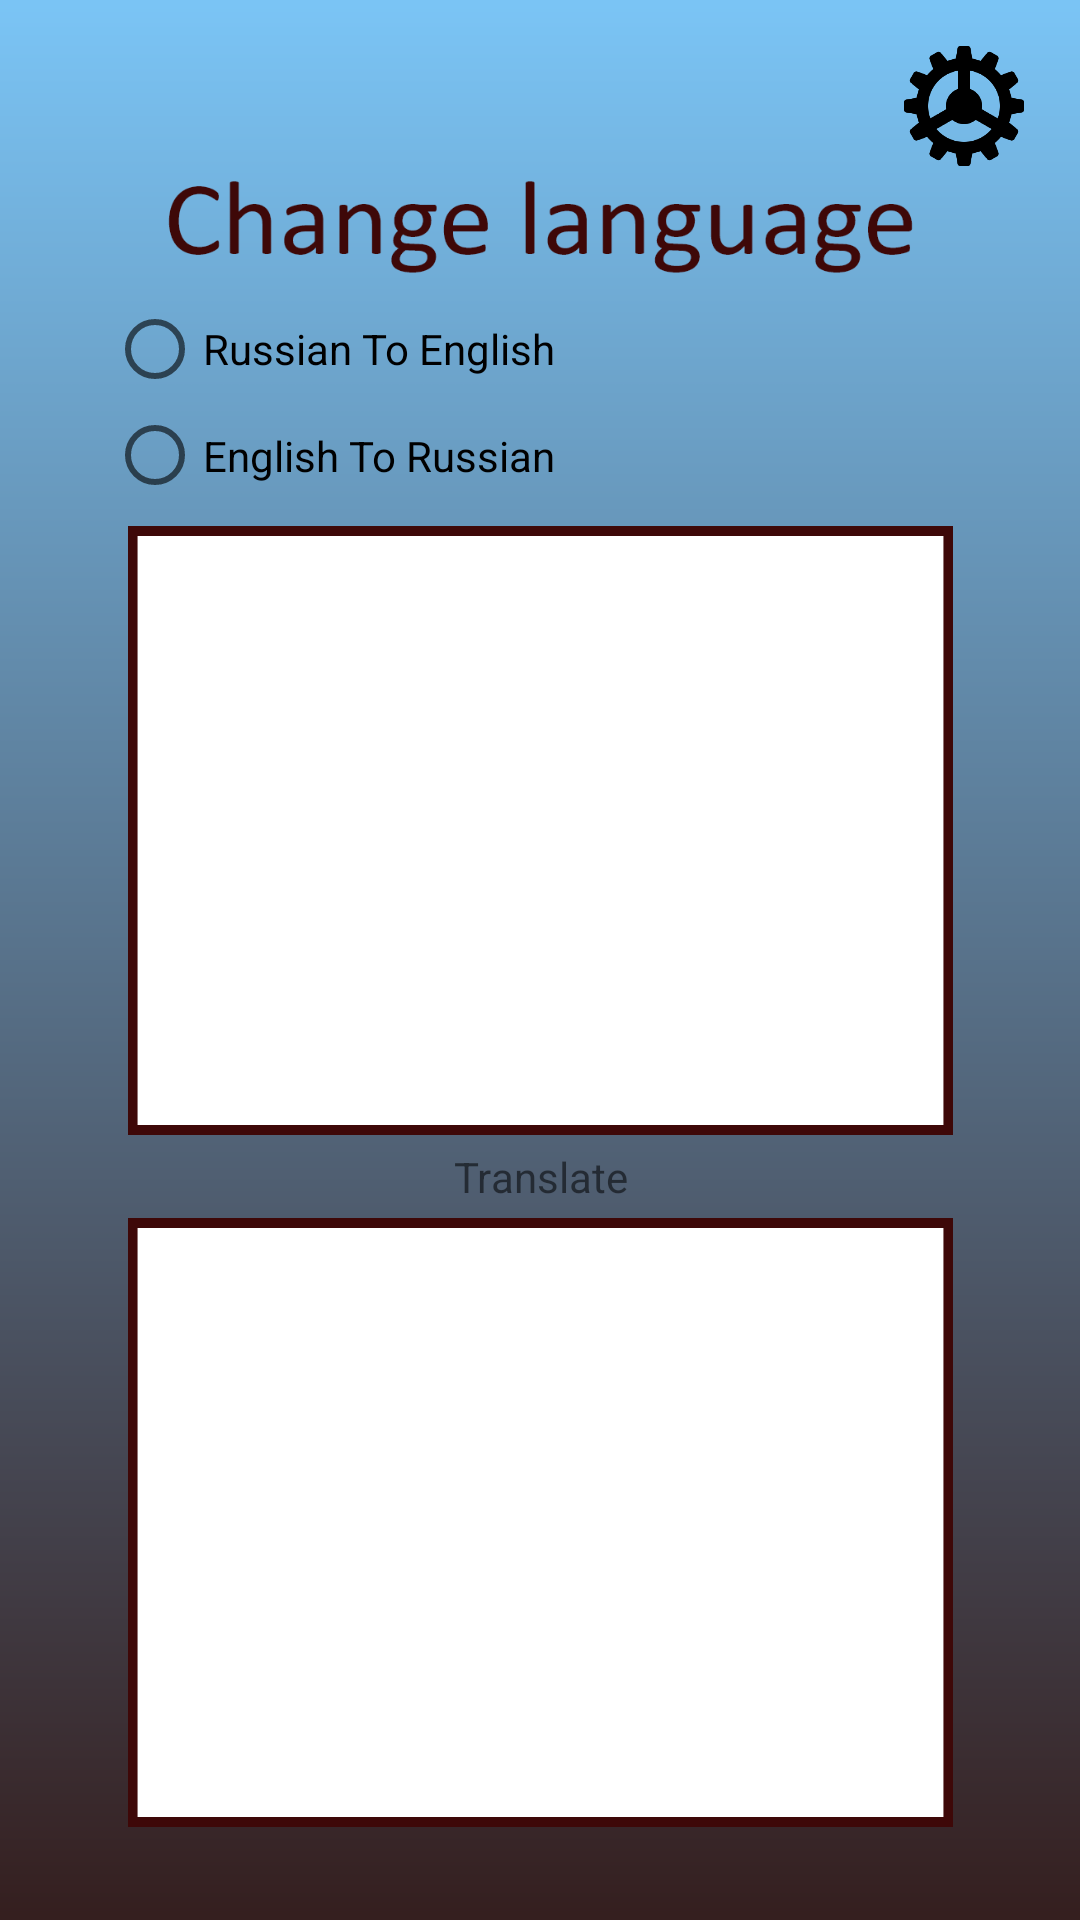

This screen was rendered from an Android layout file. Write that file and the resources it references.
<!-- AndroidManifest.xml: application theme Theme.GrigorievInostranec -->
<!-- res/layout/activity_translate.xml -->
<?xml version="1.0" encoding="utf-8"?>
<androidx.constraintlayout.widget.ConstraintLayout xmlns:android="http://schemas.android.com/apk/res/android"
    xmlns:app="http://schemas.android.com/apk/res-auto"
    xmlns:tools="http://schemas.android.com/tools"
    android:layout_width="match_parent"
    android:layout_height="match_parent"
    android:background="@drawable/layout4">

    <ImageButton
        android:id="@+id/imageButton"
        android:layout_width="wrap_content"
        android:layout_height="wrap_content"
        android:background="@drawable/settingicon"
        android:onClick="toSettingButton"
        app:layout_constraintBottom_toBottomOf="parent"
        app:layout_constraintEnd_toEndOf="parent"
        app:layout_constraintHorizontal_bias="0.953"
        app:layout_constraintStart_toStartOf="parent"
        app:layout_constraintTop_toTopOf="parent"
        app:layout_constraintVertical_bias="0.019"
        app:srcCompat="@drawable/settingicon"
        tools:ignore="SpeakableTextPresentCheck" />

    <EditText
        android:id="@+id/editTextTextPersonName3"
        android:layout_width="275dp"
        android:layout_height="203dp"
        android:background="@drawable/translatetext1"
        android:ems="10"
        android:inputType="textPersonName"
        android:paddingLeft="15dp"
        app:layout_constraintBottom_toBottomOf="parent"
        app:layout_constraintEnd_toEndOf="parent"
        app:layout_constraintStart_toStartOf="parent"
        app:layout_constraintTop_toTopOf="parent"
        app:layout_constraintVertical_bias="0.401"
        tools:ignore="SpeakableTextPresentCheck" />

    <EditText
        android:id="@+id/editTextTextPersonName4"
        android:layout_width="275dp"
        android:layout_height="203dp"
        android:background="@drawable/translatetext1"
        android:ems="10"
        android:inputType="textPersonName"
        android:paddingLeft="15dp"
        app:layout_constraintBottom_toBottomOf="parent"
        app:layout_constraintEnd_toEndOf="parent"
        app:layout_constraintStart_toStartOf="parent"
        app:layout_constraintTop_toTopOf="parent"
        app:layout_constraintVertical_bias="0.929"
        tools:ignore="SpeakableTextPresentCheck" />

    <TextView
        android:id="@+id/textView14"
        android:layout_width="253dp"
        android:layout_height="43dp"
        android:layout_marginBottom="30dp"
        android:background="@drawable/changelanguagetext1"
        app:layout_constraintBottom_toTopOf="@+id/editTextTextPersonName3"
        app:layout_constraintEnd_toEndOf="parent"
        app:layout_constraintStart_toStartOf="parent"
        app:layout_constraintTop_toTopOf="parent"
        app:layout_constraintVertical_bias="0.502" />

    <ImageButton
        android:id="@+id/imageButton9"
        android:layout_width="131dp"
        android:layout_height="49dp"
        android:layout_marginTop="10dp"
        android:layout_marginBottom="10dp"
        android:background="@drawable/editchoises"
        app:layout_constraintBottom_toTopOf="@+id/editTextTextPersonName4"
        app:layout_constraintEnd_toEndOf="parent"
        app:layout_constraintStart_toStartOf="parent"
        app:layout_constraintTop_toBottomOf="@+id/editTextTextPersonName3"
        app:srcCompat="@drawable/editchoises" />

    <RadioGroup
        android:layout_width="289dp"
        android:layout_height="71dp"
        app:layout_constraintBottom_toTopOf="@+id/editTextTextPersonName3"
        app:layout_constraintEnd_toEndOf="parent"
        app:layout_constraintStart_toStartOf="parent"
        app:layout_constraintTop_toBottomOf="@+id/textView14">

        <RadioButton
            android:id="@+id/radioButton"
            android:layout_width="match_parent"
            android:layout_height="34dp"
            android:text="Russian To English" />

        <RadioButton
            android:id="@+id/radioButton2"
            android:layout_width="match_parent"
            android:layout_height="wrap_content"
            android:text="English To Russian" />
    </RadioGroup>

    <TextView
        android:id="@+id/textView10"
        android:layout_width="wrap_content"
        android:layout_height="wrap_content"
        android:text="Translate"
        app:layout_constraintBottom_toBottomOf="@+id/imageButton9"
        app:layout_constraintEnd_toEndOf="@+id/imageButton9"
        app:layout_constraintStart_toStartOf="@+id/imageButton9"
        app:layout_constraintTop_toTopOf="@+id/imageButton9" />

</androidx.constraintlayout.widget.ConstraintLayout>
<!-- resources referenced by this layout -->
<resources>
  <!-- drawable changelanguagetext1: png bitmap (drawable-xxhdpi, 16409 bytes) -->
  <!-- drawable layout4: png bitmap (drawable-hdpi, 28456 bytes) -->
  <!-- drawable settingicon: png bitmap (drawable-hdpi, 2361 bytes) -->
  <!-- drawable translatetext1: png bitmap (drawable-xxhdpi, 27009 bytes) -->
  <style name="Theme.GrigorievInostranec" parent="Theme.MaterialComponents.DayNight.DarkActionBar">
          
          <item name="colorPrimary">@color/purple_500</item>
          <item name="colorPrimaryVariant">@color/purple_700</item>
          <item name="colorOnPrimary">@color/white</item>
          
          <item name="colorSecondary">@color/teal_200</item>
          <item name="colorSecondaryVariant">@color/teal_700</item>
          <item name="colorOnSecondary">@color/black</item>
          
          <item name="android:statusBarColor" tools:targetApi="l">?attr/colorPrimaryVariant</item>
          
      </style>
  <!-- not gathered from this repository: default colours our renderer supplied (Android Studio template values) -->
  <color name="purple_500">#FF6200EE</color>
  <color name="purple_700">#FF3700B3</color>
  <color name="teal_200">#FF03DAC5</color>
  <color name="teal_700">#FF018786</color>
  <color name="black">#FF000000</color>
  <color name="white">#FFFFFFFF</color>
</resources>
